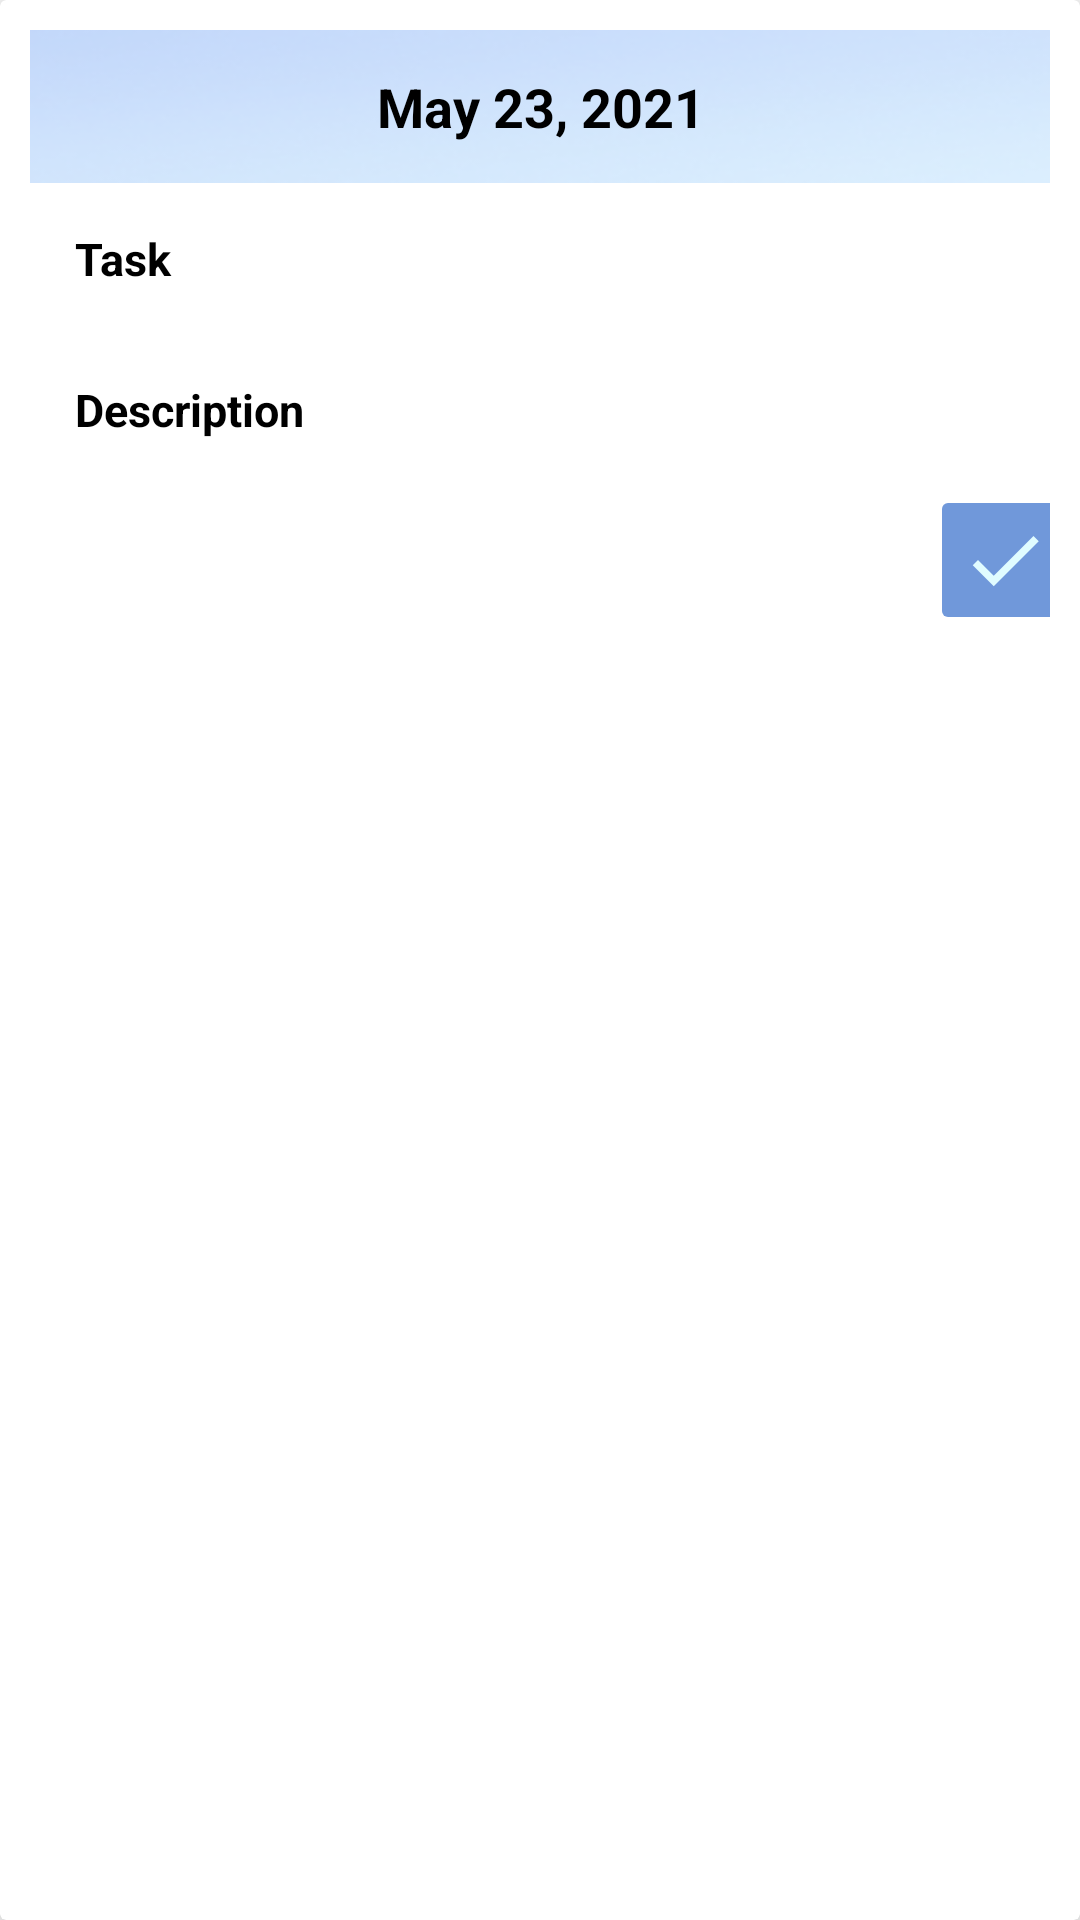

Layout XML and referenced resources for this Android screen:
<!-- AndroidManifest.xml: application theme Theme.ToDo_RTU -->
<!-- res/layout/retrieved_layout.xml -->
<?xml version="1.0" encoding="utf-8"?>
<androidx.cardview.widget.CardView xmlns:android="http://schemas.android.com/apk/res/android"
    xmlns:app="http://schemas.android.com/apk/res-auto"
    android:orientation="vertical"
    android:elevation="10dp"
    app:cardElevation="10dp"
    android:layout_margin="10dp"
    android:layout_width="match_parent"
    android:layout_height="wrap_content">

    <LinearLayout
        android:id="@+id/taskLinearLayout"
        android:layout_width="match_parent"
        android:layout_height="wrap_content"
        android:orientation="vertical"
        android:layout_margin="10dp">

        <LinearLayout
            android:layout_width="match_parent"
            android:layout_height="wrap_content"
            android:orientation="horizontal"
            android:gravity="center">

            <TextView
                android:id="@+id/dateTv"
                android:layout_width="350dp"
                android:layout_height="wrap_content"
                android:textColor="#000"
                android:text="May 23, 2021"
                android:gravity="center"
                android:background="@drawable/headerblur"
                android:padding="10dp"
                android:textSize="18sp"
                android:textStyle="bold">
            </TextView>
        </LinearLayout>

        <LinearLayout
            android:layout_width="match_parent"
            android:layout_height="wrap_content"
            android:orientation="vertical">

            <TextView
                android:id="@+id/taskTv"
                android:layout_width="match_parent"
                android:layout_height="wrap_content"
                android:layout_margin="10dp"
                android:text="Task"
                android:textSize="15sp"
                android:textStyle="bold"
                android:padding="5dp"
                android:maxLines="2"
                android:textColor="#000">
            </TextView>

            <TextView
                android:id="@+id/descriptionTv"
                android:layout_width="match_parent"
                android:layout_height="wrap_content"
                android:layout_margin="10dp"
                android:text="Description"
                android:textSize="15sp"
                android:textStyle="bold"
                android:padding="5dp"
                android:maxLines="5"
                android:textColor="#000">
            </TextView>


            <ImageButton
                android:id="@+id/btnFinished"
                android:layout_width="50dp"
                android:layout_height="wrap_content"
                android:layout_marginLeft="300dp"
                android:padding="10dp"
                android:src="@drawable/ic_baseline_done_24"
                android:textAllCaps="true"
                android:textSize="16dp"
                android:textStyle="bold"
                app:backgroundTint="#7098DA">

            </ImageButton>

        </LinearLayout>

    </LinearLayout>

</androidx.cardview.widget.CardView>
<!-- resources referenced by this layout -->
<resources>
  <!-- drawable headerblur: png bitmap (drawable-v24, 12047 bytes) -->
  <!-- drawable ic_baseline_done_24 (drawable) -->
  <vector android:height="30dp" android:tint="#E0FCFF"
      android:viewportHeight="24" android:viewportWidth="24"
      android:width="30dp" xmlns:android="http://schemas.android.com/apk/res/android">
      <path android:fillColor="@android:color/white" android:pathData="M9,16.2L4.8,12l-1.4,1.4L9,19 21,7l-1.4,-1.4L9,16.2z"/>
  </vector>
  <style name="Theme.ToDo_RTU" parent="Theme.MaterialComponents.DayNight.NoActionBar">
          
          <item name="colorPrimary">@color/purple_500</item>
          <item name="colorPrimaryVariant">@color/purple_700</item>
          <item name="colorOnPrimary">@color/white</item>
          
          <item name="colorSecondary">@color/teal_200</item>
          <item name="colorSecondaryVariant">@color/teal_700</item>
          <item name="colorOnSecondary">@color/black</item>
          
          <item name="android:statusBarColor" tools:targetApi="l">?attr/colorPrimaryVariant</item>
          
      </style>
  <!-- not gathered from this repository: default colours our renderer supplied (Android Studio template values) -->
  <color name="purple_500">#FF6200EE</color>
  <color name="purple_700">#FF3700B3</color>
  <color name="teal_200">#FF03DAC5</color>
  <color name="teal_700">#FF018786</color>
  <color name="black">#FF000000</color>
  <color name="white">#FFFFFFFF</color>
</resources>
